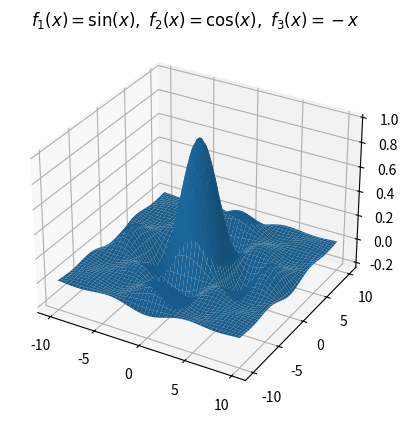
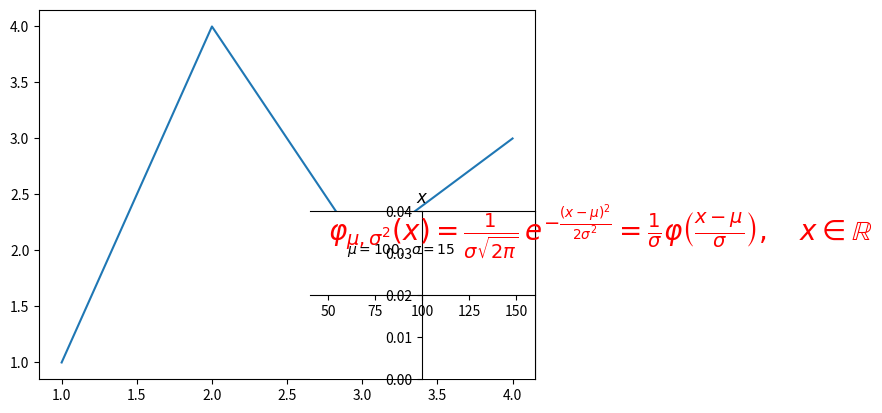

The script that saved these images, in order:
#import matplotlib
#from mpl_toolkits.mplot3d import Axes3D
#from matplotlib.tri import Triangulation
import matplotlib.pyplot as plt
import numpy


def makeData ():
    # Строим сетку в интервале от -10 до 10, имеющую 100 отсчетов по обеим координатам
    x = numpy.linspace (-10, 10, 100)
    y = numpy.linspace (-10, 10, 100)

    # Создаем двумерную матрицу-сетку
    xgrid, ygrid = numpy.meshgrid(x, y)

    # В узлах рассчитываем значение функции
    z = numpy.sin (xgrid) * numpy.sin (ygrid) / (xgrid * ygrid)
    return xgrid, ygrid, z


if __name__ == '__main__':
    x, y, z = makeData()
    fig = plt.figure()
    axes = fig.add_subplot(projection='3d')
    plt.title(r'$f_1(x)=\sin(x),\ f_2(x)=\cos(x),\ f_3(x)=-x$')
    # !!!
    axes.plot_surface(x, y, z)

    # плоский график


    fig, ax = plt.subplots()  # Create a figure containing a single Axes.
    ax.plot([1, 2, 3, 4], [1, 4, 2, 3])

    #ещё один
    sp = plt.subplot(224)
    plt.plot(x, x)
    sp.spines['left'].set_position('center')
    sp.spines['bottom'].set_position('center')
    plt.title(r'$x$')
    # полярные координаты
    # plt.subplot(111, polar=True)
    # phi = numpy.arange(0, 2 * numpy.pi, 0.01)
    # rho = 2 * phi
    # plt.plot(phi, rho, lw=2)
    # plt.show()
    plt.show()

    # формула

    mu, sigma = 100, 15
    #x = mu + sigma * numpy.random.randn(10000)
    # the histogram of the data
    #n, bins, patches = plt.hist(x, 50, density=True, facecolor='g', alpha=0.75)

    # plt.xlabel('Smarts')
    # plt.ylabel('Probability')
    # plt.title('Histogram of IQ')
    plt.text(60, .030, r'$\mu=100,\ \sigma=15$')
    plt.text(50, .033,
             r'$\varphi_{\mu,\sigma^2}(x) = \frac{1}{\sigma\sqrt{2\pi}} \,e^{ -\frac{(x- \mu)^2}{2\sigma^2}} = \frac{1}{\sigma} \varphi\left(\frac{x - \mu}{\sigma}\right),\quad x\in\mathbb{R}$',
             fontsize=20, color='red')
    plt.axis([40, 160, 0, 0.04])
    #plt.grid(True)
    plt.show()

    print(numpy.log(3) / numpy.log(2))



# def f(x, y):
#     return np.sin(np.sqrt(x ** 2 + y ** 2))
#
#
# x = np.linspace(-6, 6, 30)
# y = np.linspace(-6, 6, 30)
# X, Y = np.meshgrid(x, y)
# Z = f(X, Y)
#
# tri = Triangulation(X.ravel(), Y.ravel())
#
# fig = plt.figure(figsize=(10, 8))
# ax = fig.add_subplot(111, projection='3d')
#
# ax.plot_trisurf(tri, Z.ravel(), cmap='cool', edgecolor='none', alpha=0.8)
#
# ax.set_title('Surface Triangulation Plot of f(x, y) =\
#                 sin(sqrt(x^2 + y^2))', fontsize=14)
# ax.set_xlabel('x', fontsize=12)
# ax.set_ylabel('y', fontsize=12)
# ax.set_zlabel('z', fontsize=12)
#
# plt.show()
